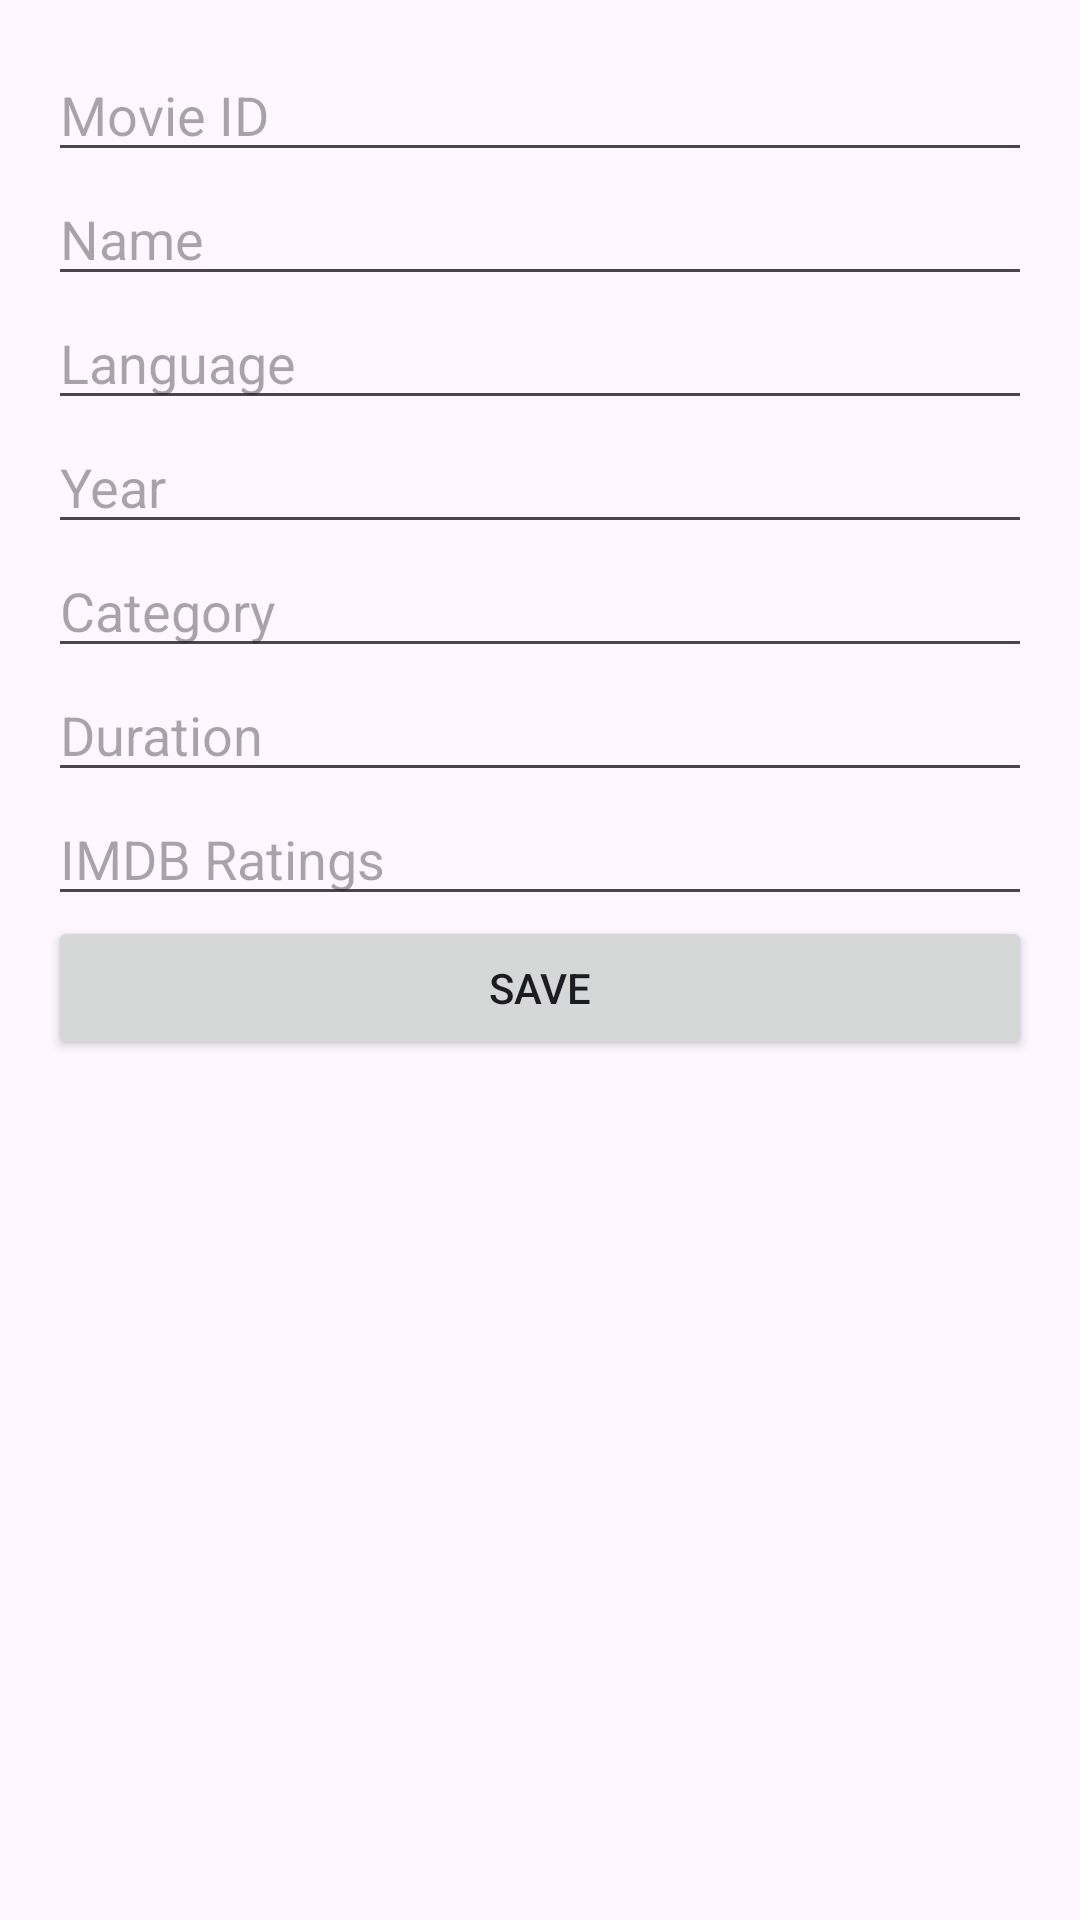

Write the Android layout XML for this screen, with the resource values it uses.
<!-- AndroidManifest.xml: application theme Theme.MovieFragmentApp -->
<!-- res/layout/fragment_movie_basic.xml -->
<?xml version="1.0" encoding="utf-8"?>
<ScrollView xmlns:android="http://schemas.android.com/apk/res/android"
    android:layout_width="match_parent"
    android:layout_height="match_parent">

    <LinearLayout
        android:orientation="vertical"
        android:padding="16dp"
        android:layout_width="match_parent"
        android:layout_height="wrap_content">

        <EditText android:id="@+id/etMovieId" android:hint="Movie ID" android:layout_width="match_parent" android:layout_height="wrap_content"/>
        <EditText android:id="@+id/etName" android:hint="Name" android:layout_width="match_parent" android:layout_height="wrap_content"/>
        <EditText android:id="@+id/etLanguage" android:hint="Language" android:layout_width="match_parent" android:layout_height="wrap_content"/>
        <EditText android:id="@+id/etYear" android:hint="Year" android:layout_width="match_parent" android:layout_height="wrap_content"/>
        <EditText android:id="@+id/etCategory" android:hint="Category" android:layout_width="match_parent" android:layout_height="wrap_content"/>
        <EditText android:id="@+id/etDuration" android:hint="Duration" android:layout_width="match_parent" android:layout_height="wrap_content"/>
        <EditText android:id="@+id/etIMDB" android:hint="IMDB Ratings" android:layout_width="match_parent" android:layout_height="wrap_content"/>

        <Button
            android:id="@+id/btnSaveBasic"
            android:layout_width="match_parent"
            android:layout_height="wrap_content"
            android:text="Save"/>

    </LinearLayout>
</ScrollView>
<!-- resources referenced by this layout -->
<resources>
  <style name="Theme.MovieFragmentApp" parent="Base.Theme.MovieFragmentApp" />
  <style name="Base.Theme.MovieFragmentApp" parent="Theme.Material3.DayNight.NoActionBar">
          
          
      </style>
</resources>
